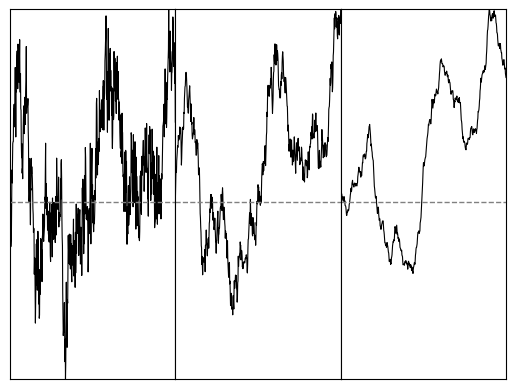

Recreate this plot in Python.
"""
Plots fractional Brownian motion paths for different values of the Hurst parameter
"""

import numpy as np
import math
import matplotlib.pyplot as plt
import matplotlib.gridspec as gridspec


def bmpath(times, H, seed):
    np.random.seed(seed)
    npts = len(times)
    mean = np.zeros(shape=(npts,))
    cov = np.ndarray(shape=(npts, npts))
    for i in range(0, npts):
        t = times[i]
        cov[i, i] = math.pow(t, H * 2)
        for j in range(0, i):
            dt = t - times[j]
            cov[i, j] = cov[j, i] = (cov[i, i] + cov[j, j] - math.pow(dt, H * 2))/2
    return np.random.multivariate_normal(mean, cov)


def main():
    seed = 6

    times = np.linspace(0.0, 1.0, 600)
    path1 = bmpath(times, 0.25, seed)
    path2 = bmpath(times, 0.5, seed)
    path3 = bmpath(times, 0.75, seed)

    minx = min(min(path1), min(path2), min(path3))
    maxx = max(max(path1), max(path2), max(path3))

    gs = gridspec.GridSpec(1, 3)
    gs.update(hspace=0, wspace=0)

    for i, path in enumerate([path1, path2, path3]):
        ax = plt.subplot(gs[i])
        ax.plot(times, path, linewidth=0.8, color='black')
        ax.plot([0, 1], [0, 0], linewidth=1, color='grey', linestyle='dashed')
        minp = min(path)
        maxp = max(path)
        scale = max(minp / minx, maxp / maxx)
        ax.set_ylim(minx * scale, maxx * scale)
        ax.set_yticks([])
        ax.set_xticks([])
        ax.set_xlim(0, 1)
        ax.margins(0)

    plt.show()


main()
